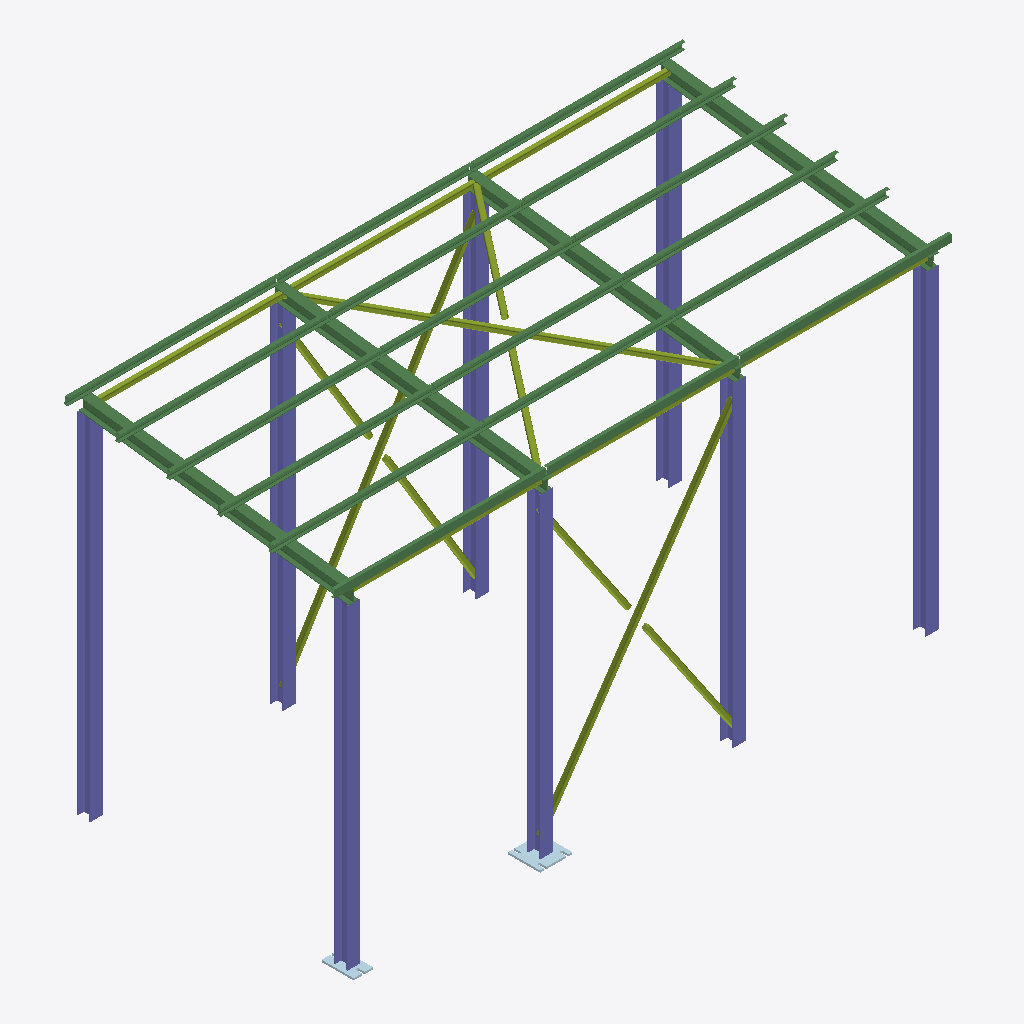
Isometric view of an IFC building model (IFC-SPF (STEP), schema IFC4, length unit millimetre), seen from the south-west, elements coloured by IFC class: 22 beams (green), 12 members (olive), 8 columns (violet), 2 plates (pale blue).
Extent 9.6 m × 4.4 m × 5.8 m (x, y, z). Storeys (1): Уровень чистого пола at 0.00 m. Elements (44): 22 IfcBeam, 12 IfcMember, 8 IfcColumn, 2 IfcPlate.

HEADER;
FILE_DESCRIPTION(('ViewDefinition[DesignTransferView]'),'2;1');
FILE_NAME('2023.08.10_study.ifc','2023-08-14T22:07:40+05:00',(''),(''),'IfcOpenShell v0.7.0-fc50bdd3a','BlenderBIM [number]','');
FILE_SCHEMA(('IFC4'));
ENDSEC;
DATA;
#1=IFCPROJECT('259OeRVNPAu8LLrz7tykh3',$,'Проект склада',$,$,$,$,(#14,#26),#9);
#30=IFCSITE('0ijEofuSTDeP0Pk$Te63n_',$,'Площадка строительства',$,$,#53,$,$,.COMPLEX.,$,$,$,$,$);
#36=IFCBUILDING('3_aL4LG952zBUhTCVNhGA3',$,'Склад',$,$,#59,$,$,$,$,$,$);
#42=IFCBUILDINGSTOREY('0PoB05KCX4z9AFGqAm7Xf1',$,'Уровень чистого пола',$,$,#65,$,$,.ELEMENT.,$);
#103=IFCCOLUMN('3QnYuu6az7ve6_bdZ6jgnV',$,'Колонна К-1',$,$,#195,#114,'К-1',.COLUMN.);
#79=IFCCOLUMN('1RpwMo3CXDwwhwPQbIsXm7',$,'Колонна К-1',$,$,#6187,#92,'К-1',.COLUMN.);
#604=IFCCOLUMN('2NCrRG5xP6f86s$LhBAz78',$,'Колонна К-1',$,$,#738,#615,'К-1',.COLUMN.);
#404=IFCCOLUMN('0NQCMfycP5TBHHVHy2HjPg',$,'Колонна К-1',$,$,#6345,#415,'К-1',.COLUMN.);
#504=IFCCOLUMN('0YZ6sdiHjBx8vnvokvjVEh',$,'Колонна К-1',$,$,#723,#515,'К-1',.COLUMN.);
#435=IFCCOLUMN('1q8VzwJprF$fs7YiWMTioO',$,'Колонна К-1',$,$,#713,#446,'К-1',.COLUMN.);
#635=IFCCOLUMN('0YyiDjKgDA2P6VlekAER32',$,'Колонна К-1',$,$,#743,#646,'К-1',.COLUMN.);
#535=IFCCOLUMN('3c9YmePKXDeQl3SuyL1tA1',$,'Колонна К-1',$,$,#728,#546,'К-1',.COLUMN.);
#219=IFCBEAM('2JCgdAm411ZwGWXQlJ1LkI',$,'Балка Б-1',$,$,#344,#231,'Б-1',.BEAM.);
#466=IFCBEAM('0ZpXshZ_XBPRySpmZFbPU$',$,'Балка Б-1',$,$,#3527,#477,'Б-1',.BEAM.);
#666=IFCBEAM('1agPJ4NDrCbvfOWlZm_Wlf',$,'Балка Б-1',$,$,#3495,#677,'Б-1',.BEAM.);
#566=IFCBEAM('1ryp3xG3PDHBgEzghZImqV',$,'Балка Б-1',$,$,#3583,#577,'Б-1',.BEAM.);
#772=IFCMEMBER('3ILZr12C1Fowlq49sAmF4T',$,'Связь по колоннам СК-1',$,$,#819,#784,'СК-1',.BRACE.);
#879=IFCMEMBER('3Of8pWTVr6_fgRZNUyFxxq',$,'Связь по колоннам СК-1',$,$,#974,#890,'СК-1',.BRACE.);
#1183=IFCMEMBER('1Yn4UP$0v7IgGPgtPehaw_',$,'Связь горизонтальная СГ-1',$,$,#1281,#1195,'СГ-1',.BRACE.);
#1359=IFCBEAM('23wKTC7knEHwZeP_UnzIW2',$,'Балка Б-2',$,$,#1893,#1371,'Б-2',.JOIST.);
#1574=IFCBEAM('3JUh1woLLAUffWhTHhHIyM',$,'Балка Б-2',$,$,#1813,#1585,'Б-2',.JOIST.);
#2655=IFCBEAM('15eKxF$y9DnOLt8teKQ5ko',$,'Балка Б-2',$,$,#2896,#2666,'Б-2',.JOIST.);
#2724=IFCBEAM('2PlFsUfVb9DfnEtITCoPCX',$,'Балка Б-2',$,$,#2911,#2735,'Б-2',.JOIST.);
#2793=IFCBEAM('3hab6Dv2XBcwr6wrFshhkW',$,'Балка Б-2',$,$,#2926,#2804,'Б-2',.JOIST.);
#2517=IFCBEAM('0v2NwwrdvAB86S$qs$hDUN',$,'Балка Б-2',$,$,#2866,#2528,'Б-2',.JOIST.);
#2586=IFCBEAM('169RH_VDT0Quro5zPegcHe',$,'Балка Б-2',$,$,#2881,#2597,'Б-2',.JOIST.);
#2563=IFCBEAM('2NpgisWQjEBgMny291vmON',$,'Балка Б-2',$,$,#2876,#2574,'Б-2',.JOIST.);
#2701=IFCBEAM('2s5rY_s1z4Vud8MXene_P6',$,'Балка Б-2',$,$,#2906,#2712,'Б-2',.JOIST.);
#2770=IFCBEAM('17oxL7CM1CdAzPRPNgqWjJ',$,'Балка Б-2',$,$,#2921,#2781,'Б-2',.JOIST.);
#2632=IFCBEAM('3wAg8d1u540ua7HKVCcNZR',$,'Балка Б-2',$,$,#2891,#2643,'Б-2',.JOIST.);
#2839=IFCBEAM('1Txmz615D4VgijLmXg9OCE',$,'Балка Б-2',$,$,#2936,#2850,'Б-2',.JOIST.);
#1545=IFCBEAM('0VgP5dqgn9h8RyElAeJ5Il',$,'Балка Б-2',$,$,#1798,#1556,'Б-2',.JOIST.);
#2678=IFCBEAM('07BobWgfD6xOXRl_cu__i$',$,'Балка Б-2',$,$,#2901,#2689,'Б-2',.JOIST.);
#2816=IFCBEAM('3YqeBdKwX7Dvq8xsTenpmM',$,'Балка Б-2',$,$,#2931,#2827,'Б-2',.JOIST.);
#2609=IFCBEAM('2_XwNPcsnA1B3VlP6mIHDi',$,'Балка Б-2',$,$,#2886,#2620,'Б-2',.JOIST.);
#2747=IFCBEAM('0BaBhcsbjAEf0dnQ8dDW$C',$,'Балка Б-2',$,$,#2916,#2758,'Б-2',.JOIST.);
#2540=IFCBEAM('3IjA8x6vr4sQVL6R_GZsl5',$,'Балка Б-2',$,$,#2871,#2551,'Б-2',.JOIST.);
#820=IFCMEMBER('1LiSaymmDAEBr9yk0jcYDs',$,'Связь по колоннам СК-1',$,$,#853,#831,'СК-1',.BRACE.);
#1130=IFCMEMBER('3_5kI87ED4M8enLs4$gMyl',$,'Распорка Р-1',$,$,#1306,#1141,'Р-1',.STRUT.);
#1084=IFCMEMBER('1PCMnrCdvBrf39e8RUHsg8',$,'Распорка Р-1',$,$,#1296,#1095,'Р-1',.STRUT.);
#902=IFCMEMBER('0caA2v5nP8Avyrk6C9msBI',$,'Связь по колоннам СК-1',$,$,#959,#933,'СК-1',.BRACE.);
#1038=IFCMEMBER('2dc0GN8gvAVhgKJKj6JzCz',$,'Распорка Р-1',$,$,#1286,#1049,'Р-1',.STRUT.);
#1221=IFCMEMBER('2dceTU_kX4NwtAP9G767pO',$,'Связь горизонтальная СГ-1',$,$,#1222,#1232,'СГ-1',.BRACE.);
#6276=IFCPLATE('3uMgYWxDr6V9J9jFFDhK1G',$,'База колонны.001',$,$,#6340,#6292,$,.SHEET.);
#1061=IFCMEMBER('31jAVMQaD2MRMKEvCHvIku',$,'Распорка Р-1',$,$,#1291,#1072,'Р-1',.STRUT.);
#980=IFCMEMBER('1kQ0xQC3j5ogJXsfN5vsM3',$,'Распорка Р-1',$,$,#1311,#992,'Р-1',.STRUT.);
#1107=IFCMEMBER('3z9ShRdjP5zf_zoLmpzvyy',$,'Распорка Р-1',$,$,#1301,#1118,'Р-1',.STRUT.);
#6077=IFCPLATE('1lIcVx8Fr5fPNUFT8Ax_uG',$,'База колонны',$,$,#6192,#6092,$,.SHEET.);
ENDSEC;